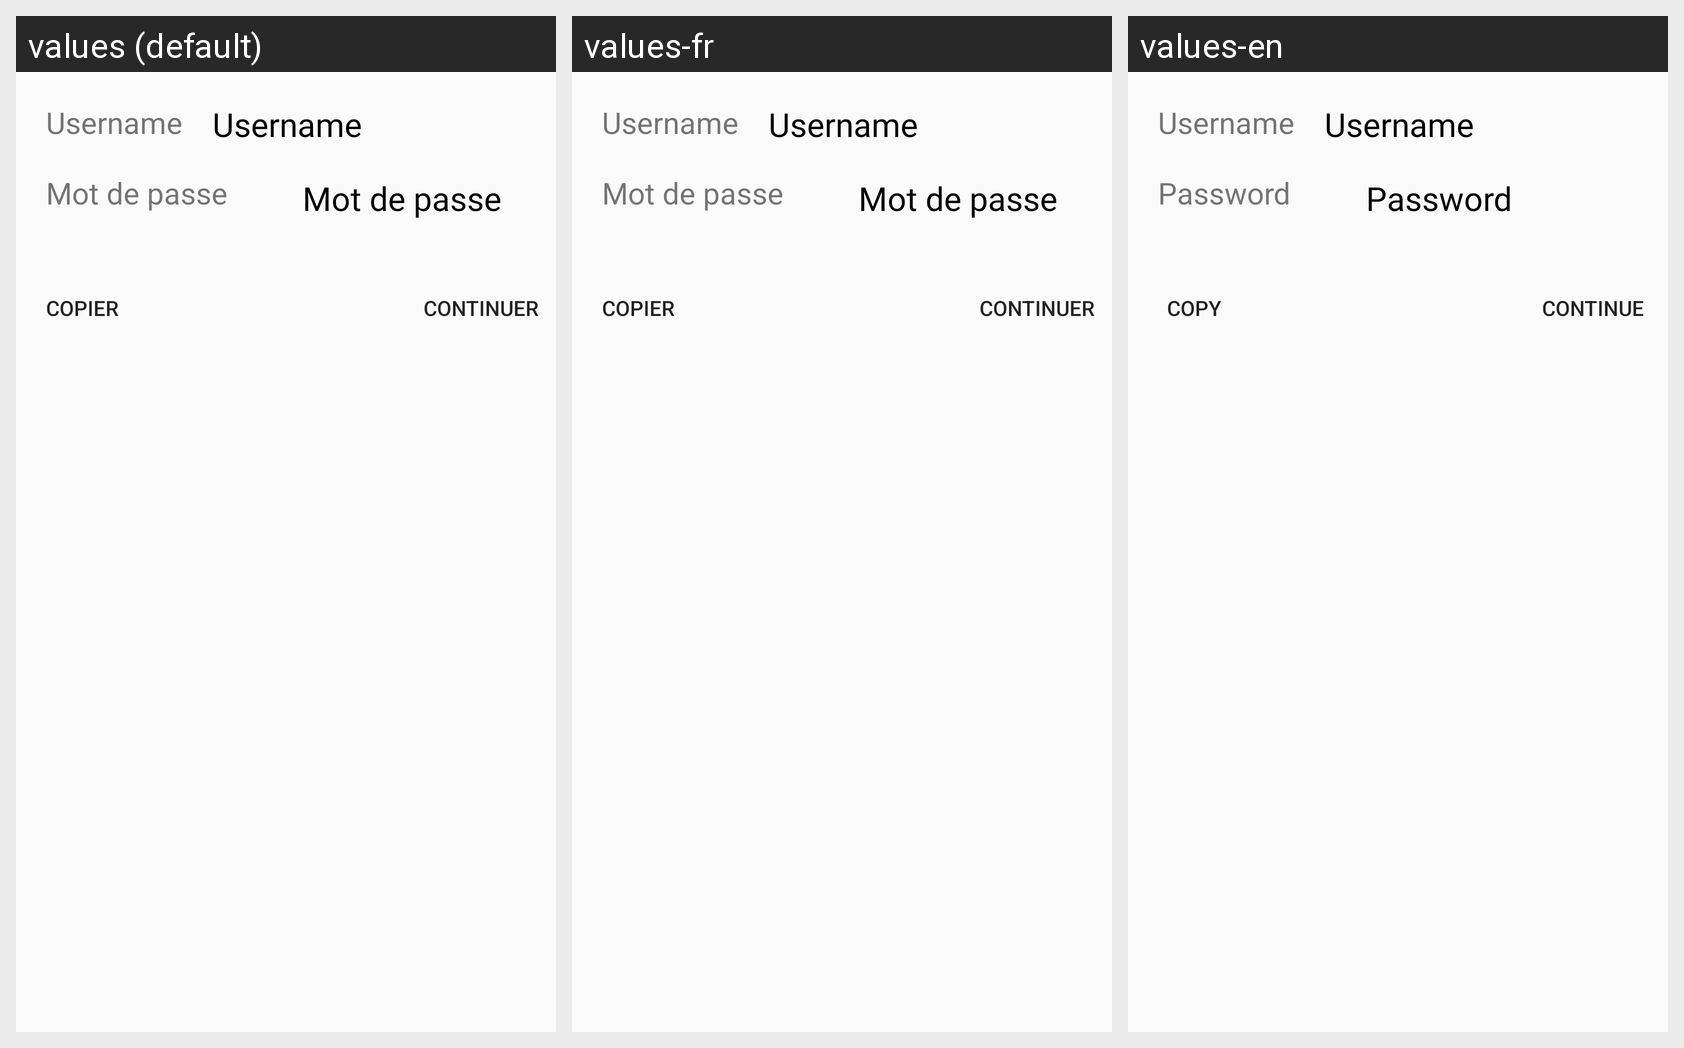

For this localized Android screen grid, give each drawn string resource with its value in every locale shown.
Android screen res/layout/activity_show_admin_account.xml rendered under 3 locales, left to right: values (default), values-fr, values-en. Device: Nexus 5 (rendered at 1080×1920; each locale shown at half size, 540×960, under a caption strip naming it); theme MyAppTheme.
Strings drawn on this screen, with the default value and each locale's value (text and hints the layout hard-codes, and strings that could not be matched under every locale, appear in the picture but are not listed):

login_username_text
  values: Username
  values-fr: Username
  values-en: Username

login_password_text
  values: Mot de passe
  values-fr: Mot de passe
  values-en: Password

copy
  values: Copier
  values-fr: Copier
  values-en: Copy

contin
  values: Continuer
  values-fr: Continuer
  values-en: Continue
